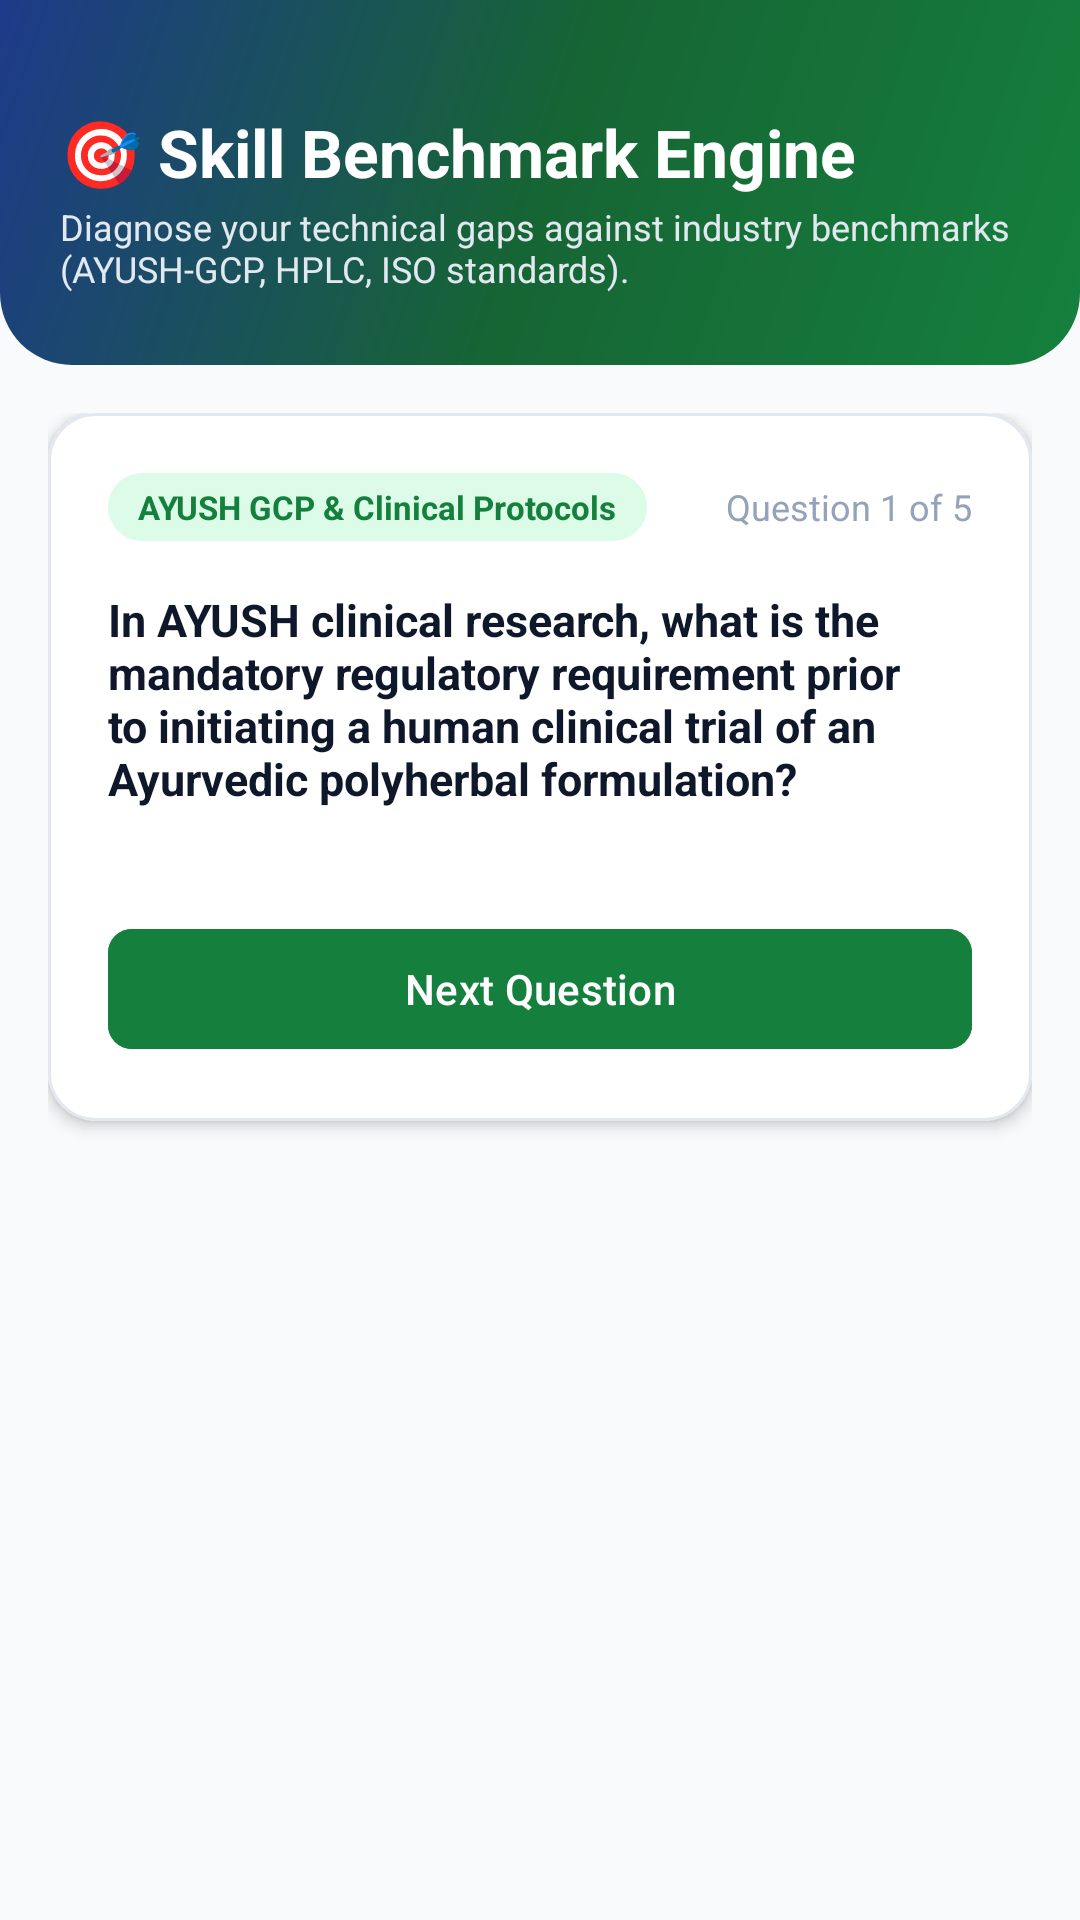

Reconstruct the res/layout file that produces this screen, plus the resources it refers to.
<!-- AndroidManifest.xml: application theme Theme.AyurSetu -->
<!-- res/layout/activity_assessment.xml -->
<?xml version="1.0" encoding="utf-8"?>
<LinearLayout xmlns:android="http://schemas.android.com/apk/res/android"
    xmlns:app="http://schemas.android.com/apk/res-auto"
    android:layout_width="match_parent"
    android:layout_height="match_parent"
    android:background="@color/background"
    android:orientation="vertical">

    
    <LinearLayout
        android:layout_width="match_parent"
        android:layout_height="wrap_content"
        android:background="@drawable/bg_header_gradient"
        android:orientation="vertical"
        android:paddingHorizontal="20dp"
        android:paddingTop="36dp"
        android:paddingBottom="24dp">

        <TextView
            android:layout_width="wrap_content"
            android:layout_height="wrap_content"
            android:text="🎯 Skill Benchmark Engine"
            android:textColor="@color/white"
            android:textSize="22sp"
            android:textStyle="bold" />

        <TextView
            android:layout_width="wrap_content"
            android:layout_height="wrap_content"
            android:layout_marginTop="2dp"
            android:text="@string/assessment_subtitle"
            android:textColor="#E2E8F0"
            android:textSize="12sp" />
    </LinearLayout>

    <ScrollView
        android:layout_width="match_parent"
        android:layout_height="match_parent"
        android:fillViewport="true">

        <LinearLayout
            android:layout_width="match_parent"
            android:layout_height="wrap_content"
            android:orientation="vertical"
            android:padding="16dp">

            
            <com.google.android.material.card.MaterialCardView
                android:id="@+id/cardQuestion"
                android:layout_width="match_parent"
                android:layout_height="wrap_content"
                app:cardBackgroundColor="@color/card_surface"
                app:cardCornerRadius="16dp"
                app:cardElevation="3dp"
                app:strokeColor="@color/divider"
                app:strokeWidth="1dp">

                <LinearLayout
                    android:layout_width="match_parent"
                    android:layout_height="wrap_content"
                    android:orientation="vertical"
                    android:padding="20dp">

                    <LinearLayout
                        android:layout_width="match_parent"
                        android:layout_height="wrap_content"
                        android:gravity="center_vertical"
                        android:orientation="horizontal">

                        <TextView
                            android:id="@+id/tvQuestionCategory"
                            android:layout_width="wrap_content"
                            android:layout_height="wrap_content"
                            android:background="@drawable/bg_card_rounded"
                            android:backgroundTint="@color/primary_light"
                            android:paddingHorizontal="10dp"
                            android:paddingVertical="4dp"
                            android:text="AYUSH GCP &amp; Clinical Protocols"
                            android:textColor="@color/primary"
                            android:textSize="11sp"
                            android:textStyle="bold" />

                        <TextView
                            android:id="@+id/tvQuestionCounter"
                            android:layout_width="0dp"
                            android:layout_height="wrap_content"
                            android:layout_weight="1"
                            android:gravity="end"
                            android:text="Question 1 of 5"
                            android:textColor="@color/text_muted"
                            android:textSize="12sp" />
                    </LinearLayout>

                    <TextView
                        android:id="@+id/tvQuestionText"
                        android:layout_width="match_parent"
                        android:layout_height="wrap_content"
                        android:layout_marginTop="16dp"
                        android:text="In AYUSH clinical research, what is the mandatory regulatory requirement prior to initiating a human clinical trial of an Ayurvedic polyherbal formulation?"
                        android:textColor="@color/text_primary"
                        android:textSize="15sp"
                        android:textStyle="bold" />

                    
                    <RadioGroup
                        android:id="@+id/rgOptions"
                        android:layout_width="match_parent"
                        android:layout_height="wrap_content"
                        android:layout_marginTop="16dp" />

                    <com.google.android.material.button.MaterialButton
                        android:id="@+id/btnNextQuestion"
                        android:layout_width="match_parent"
                        android:layout_height="48dp"
                        android:layout_marginTop="20dp"
                        android:backgroundTint="@color/primary"
                        android:text="Next Question"
                        android:textAllCaps="false"
                        android:textColor="@color/white"
                        app:cornerRadius="8dp" />

                </LinearLayout>
            </com.google.android.material.card.MaterialCardView>

            
            <com.google.android.material.card.MaterialCardView
                android:id="@+id/cardResult"
                android:layout_width="match_parent"
                android:layout_height="wrap_content"
                android:layout_marginTop="16dp"
                android:visibility="gone"
                app:cardBackgroundColor="@color/card_surface"
                app:cardCornerRadius="16dp"
                app:cardElevation="3dp"
                app:strokeColor="@color/divider"
                app:strokeWidth="1dp">

                <LinearLayout
                    android:layout_width="match_parent"
                    android:layout_height="wrap_content"
                    android:gravity="center"
                    android:orientation="vertical"
                    android:padding="24dp">

                    <TextView
                        android:layout_width="wrap_content"
                        android:layout_height="wrap_content"
                        android:text="🎉 Benchmark Completed!"
                        android:textColor="@color/primary"
                        android:textSize="18sp"
                        android:textStyle="bold" />

                    <TextView
                        android:id="@+id/tvResultScore"
                        android:layout_width="wrap_content"
                        android:layout_height="wrap_content"
                        android:layout_marginTop="12dp"
                        android:text="Your Index: 88%"
                        android:textColor="@color/text_primary"
                        android:textSize="24sp"
                        android:textStyle="bold" />

                    <TextView
                        android:id="@+id/tvResultFeedback"
                        android:layout_width="wrap_content"
                        android:layout_height="wrap_content"
                        android:layout_marginTop="8dp"
                        android:gravity="center"
                        android:text="Great job! Your readiness score has been updated and benchmarked against top Ayush industry standards."
                        android:textColor="@color/text_secondary"
                        android:textSize="13sp" />

                    <com.google.android.material.button.MaterialButton
                        android:id="@+id/btnDoneAssessment"
                        android:layout_width="match_parent"
                        android:layout_height="48dp"
                        android:layout_marginTop="20dp"
                        android:backgroundTint="@color/primary"
                        android:text="Return to Dashboard"
                        android:textAllCaps="false"
                        android:textColor="@color/white"
                        app:cornerRadius="8dp" />
                </LinearLayout>
            </com.google.android.material.card.MaterialCardView>

        </LinearLayout>
    </ScrollView>
</LinearLayout>
<!-- resources referenced by this layout -->
<resources>
  <color name="background">#F8FAFC</color>
  <color name="card_surface">#FFFFFF</color>
  <color name="divider">#E2E8F0</color>
  <color name="primary">#15803D</color>
  <color name="primary_light">#DCFCE7</color>
  <color name="text_muted">#94A3B8</color>
  <color name="text_primary">#0F172A</color>
  <color name="text_secondary">#475569</color>
  <color name="white">#FFFFFF</color>
  <!-- drawable bg_card_rounded (drawable) -->
  <?xml version="1.0" encoding="utf-8"?>
  <shape xmlns:android="http://schemas.android.com/apk/res/android">
      <solid android:color="@color/card_surface" />
      <corners android:radius="16dp" />
      <stroke
          android:width="1dp"
          android:color="@color/divider" />
  </shape>
  <!-- drawable bg_header_gradient (drawable) -->
  <?xml version="1.0" encoding="utf-8"?>
  <shape xmlns:android="http://schemas.android.com/apk/res/android">
      <gradient
          android:angle="135"
          android:startColor="#15803D"
          android:centerColor="#166534"
          android:endColor="#1E3A8A"
          android:type="linear" />
      <corners
          android:bottomLeftRadius="24dp"
          android:bottomRightRadius="24dp" />
  </shape>
  <string name="assessment_subtitle">Diagnose your technical gaps against industry benchmarks (AYUSH-GCP, HPLC, ISO standards).</string>
  <style name="Theme.AyurSetu" parent="Theme.Material3.DayNight.NoActionBar">
          <item name="colorPrimary">@color/primary</item>
          <item name="colorPrimaryDark">@color/primary_dark</item>
          <item name="colorSecondary">@color/secondary</item>
          <item name="android:windowBackground">@color/background</item>
          <item name="android:statusBarColor">@color/primary_dark</item>
          <item name="android:navigationBarColor">@color/card_surface</item>
      </style>
  <color name="primary_dark">#166534</color>
  <color name="secondary">#1E3A8A</color>
</resources>
